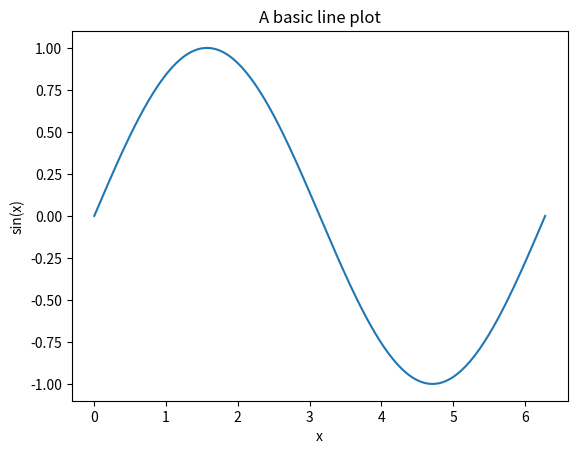
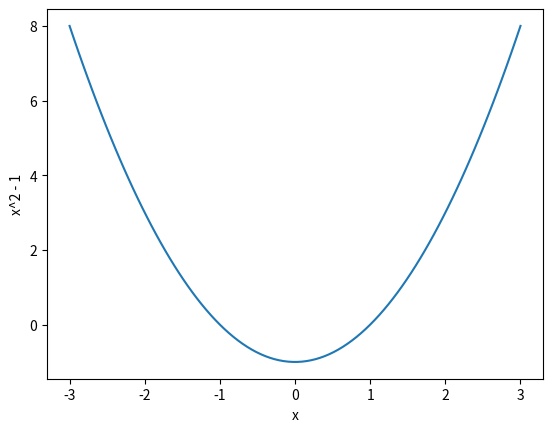
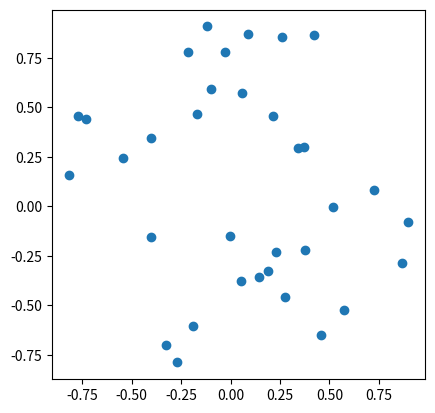
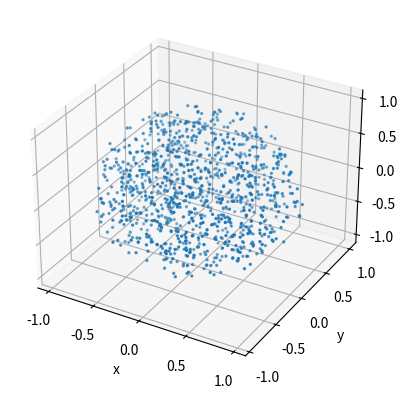
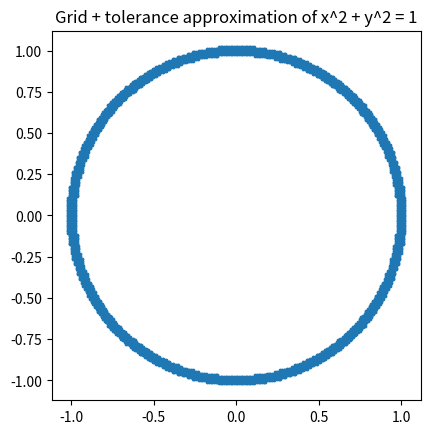
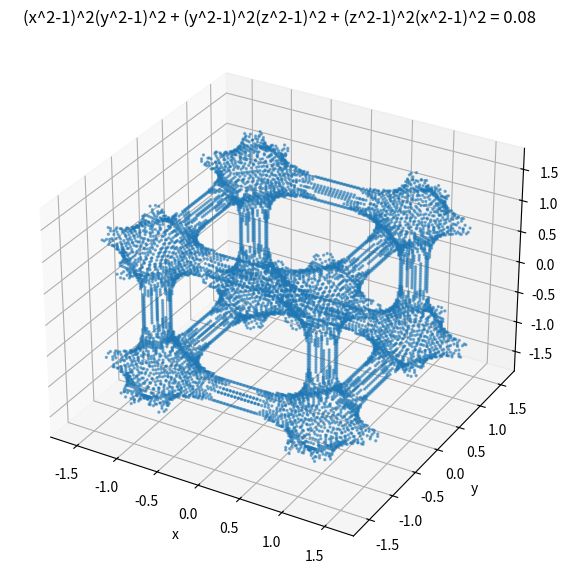

Source code (Python) for these figures, in order:
import numpy as np
import matplotlib.pyplot as plt

x = np.linspace(0, 2 * np.pi, 200)   # 200 evenly spaced points from 0 to 2*pi
y = np.sin(x)

fig, ax = plt.subplots()
ax.plot(x, y)
ax.set_xlabel("x")
ax.set_ylabel("sin(x)")
ax.set_title("A basic line plot")
plt.show()

# Try it yourself here


x = np.linspace(-3, 3, 100)
y = x**2 - 1

fig, ax = plt.subplots()
ax.plot(x, y)
ax.set_xlabel("x")
ax.set_ylabel("x^2 - 1")
plt.show()

# Try it yourself here


rng = np.random.default_rng(0)
pts = rng.uniform(-1, 1, size=(50, 2))
x, y = pts[:, 0], pts[:, 1]

mask = x**2 + y**2 <= 1     # boolean array: True where the condition holds

fig, ax = plt.subplots()
ax.scatter(x[mask], y[mask])
ax.set_aspect("equal")
plt.show()

# Try it yourself here


x = np.linspace(-2, 2, 5)
y = np.linspace(-2, 2, 5)
X, Y = np.meshgrid(x, y)
Z = X**2 + Y**2

print(X.shape, Y.shape, Z.shape)   # all (5, 5): one Z value for every (x, y) pair

# Try it yourself here


rng = np.random.default_rng(1)
pts = rng.uniform(-1, 1, size=(2000, 3))
x, y, z = pts[:, 0], pts[:, 1], pts[:, 2]

mask = x**2 + y**2 + z**2 <= 1

fig = plt.figure()
ax = fig.add_subplot(projection="3d")
ax.scatter(x[mask], y[mask], z[mask], s=2)
ax.set_xlabel("x"); ax.set_ylabel("y"); ax.set_zlabel("z")
plt.show()

# Try it yourself here


vals = np.linspace(-1.5, 1.5, 300)
X, Y = np.meshgrid(vals, vals)

G = X**2 + Y**2          # evaluate the left-hand side everywhere on the grid
tol = 0.05
mask = np.abs(G - 1) < tol

fig, ax = plt.subplots()
ax.scatter(X[mask], Y[mask], s=3)
ax.set_aspect("equal")
ax.set_title("Grid + tolerance approximation of x^2 + y^2 = 1")
plt.show()

# Try it yourself here


n = 80                      # points per axis -- raise this for a smoother surface
vals = np.linspace(-1.6, 1.6, n)
X, Y, Z = np.meshgrid(vals, vals, vals)

lhs = (X**2 - 1)**2 * (Y**2 - 1)**2 \
    + (Y**2 - 1)**2 * (Z**2 - 1)**2 \
    + (Z**2 - 1)**2 * (X**2 - 1)**2

tol = 0.01                  # raise for a thicker/more solid-looking surface
mask = np.abs(lhs - 0.08) < tol

fig = plt.figure(figsize=(7, 7))
ax = fig.add_subplot(projection="3d")
ax.scatter(X[mask], Y[mask], Z[mask], s=2, alpha=0.5)
ax.set_xlabel("x"); ax.set_ylabel("y"); ax.set_zlabel("z")
ax.set_title("(x^2-1)^2(y^2-1)^2 + (y^2-1)^2(z^2-1)^2 + (z^2-1)^2(x^2-1)^2 = 0.08")
plt.show()
